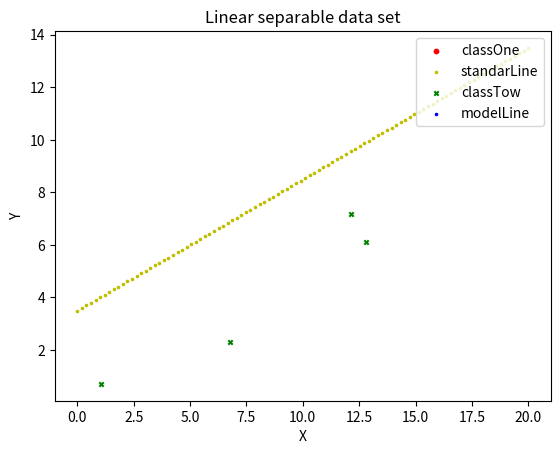
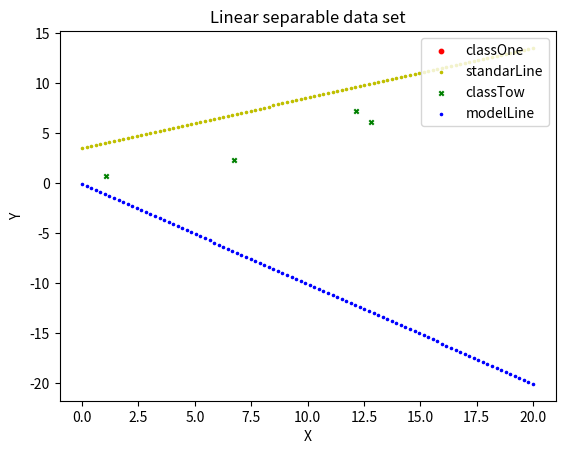

The matplotlib source for these figures, in order:
import numpy as np
import matplotlib.pyplot as plt


def makePLAData(w,b, numlines):
    w = np.array(w)
    numFeatures = len(w)
    x = np.random.rand(numlines, numFeatures) * 20  #随机产生numlines个数据的数据集
    cls = np.sign(np.sum(w*x,axis=1)+b)    #用标准线 w*x+b=0进行分类
    dataSet = np.column_stack((x,cls))
    #至此样例数据已经生成

    #下面是存储标准分类线，以便显示观察
    x = np.linspace(0, 20, 100)      #创建分类线上的点，以点构线。
    #y = -w[...,0] / w[...,1] * x - b / w[...,1]
    y = -w[0] / w[1] * x - b / w[1]
    rows = np.column_stack((x, y, np.zeros((100, 1))))
    dataSet = np.row_stack((dataSet, rows))

    return dataSet


def showFigure(dataSet):
    fig = plt.figure()
    ax = fig.add_subplot(1,1,1)
    ax.set_title('Linear separable data set')
    plt.xlabel('X')
    plt.ylabel('Y')
    #图例设置
    labels = ['classOne', 'standarLine', 'classTow', 'modelLine']
    markers = ['o','.','x','.']
    colors = ['r','y','g','b']
    for i in range(4):
        idx = np.where(dataSet[:,2]==i-1)   #找出同类型的点，返回索引值
        ax.scatter(dataSet[idx, 0], dataSet[idx, 1], marker=markers[i], color=colors[i], label=labels[i], s=10)

    plt.legend(loc = 'upper right')
    plt.show()


def PLA_train(dataSet,plot = False):
    numLines = dataSet.shape[0]
    numFeatures = dataSet.shape[1]
    #模型初始化
    w = np.ones(numFeatures-1)
    b = 0.1
    k = 1
    i = 0
    #用梯度下降方法，逐渐调整w和b的值
    while i<numLines:
        if dataSet[i][-1] * (np.sum(w * dataSet[i,0:-1],)+ b) <0:
            w = w + k*dataSet[i][-1] * dataSet[i,0:-1]
            b = b + k*dataSet[i][-1]
            i =0
        else:
            i +=1

    #到这里参数w和b已经训练出来了，模型训练到此为止
    #下面是为了存储分类线，以便显示观察。
    x = np.linspace(0,20,100)    #创建分类线上的点，以点构线。
    y = -w[0]/w[1]*x - b/w[1]
    rows = np.column_stack((x.T,y.T,2*np.ones((100,1))))
    dataSet = np.row_stack((dataSet,rows))

    showFigure(dataSet)
    return w, b

#测试：
dataSet = makePLAData([1,-2],7,4)
showFigure(dataSet)
w,b= PLA_train(dataSet,True)
